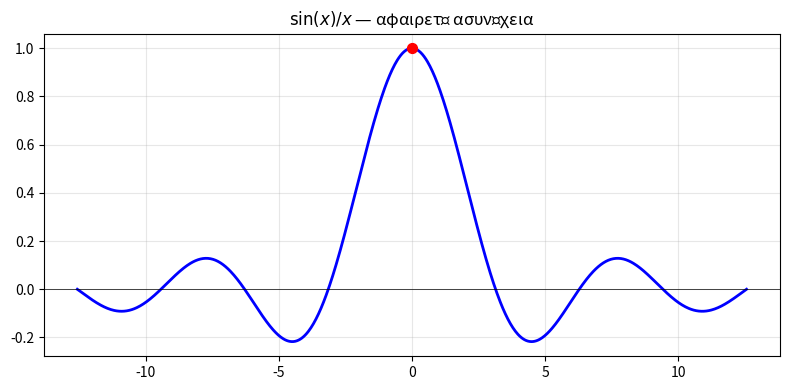

Write Python code to recreate this figure.
# ============================================================
# python_oria.py
# Κεφάλαιο 9 — Όρια και Συνέχεια
# Ματζάκος, Ν. (2026). Στοιχεία Γραμμικής Άλγεβρας, Διαφορικού & Ολοκληρωτικού Λογισμού. NewTech Publications.
# ============================================================
#
# ΒΙΒΛΙΟΘΗΚΕΣ:
#   sympy   -> συμβολικά όρια: limit(f, x, a)
#   numpy   -> αριθμητική προσέγγιση
#   matplotlib -> γράφημα συνέχειας / ασυνέχειας
#
# ΒΑΣΙΚΕΣ ΕΝΤΟΛΕΣ:
#   sympy.limit(f, x, a)       -> lim_{x->a} f(x)
#   sympy.limit(f, x, a, '+')  -> δεξιό όριο
#   sympy.limit(f, x, a, '-')  -> αριστερό όριο
#   sympy.limit(f, x, oo)      -> όριο στο άπειρο
# ============================================================

import numpy as np
import matplotlib.pyplot as plt
from sympy import symbols, limit, oo, sin, cos, exp, log, Abs, Piecewise, simplify

x = symbols('x')

print("=" * 55)
print(" Κεφάλαιο 9: Όρια και Συνέχεια")
print("=" * 55)

# 1. Βασικά όρια
print("\n[1] Υπολογισμός ορίων")
cases = [
    ("lim x->2  (x^2-4)/(x-2)",   (x**2-4)/(x-2),    2),
    ("lim x->0  sin(x)/x",          sin(x)/x,           0),
    ("lim x->inf (2x^2+1)/(x^2-3)", (2*x**2+1)/(x**2-3), oo),
    ("lim x->0  (e^x-1)/x",         (exp(x)-1)/x,       0),
    ("lim x->0  (1-cos(x))/x^2",    (1-cos(x))/x**2,    0),
    ("lim x->inf (1+1/x)^x",        (1+1/x)**x,         oo),
]
for desc, expr, pt in cases:
    print(f"  {desc:42s} = {limit(expr, x, pt)}")

# 2. Μονόπλευρα
print("\n[2] Μονόπλευρα όρια")
print(f"  lim x->0+ |x|/x = {limit(Abs(x)/x, x, 0, '+')}")
print(f"  lim x->0- |x|/x = {limit(Abs(x)/x, x, 0, '-')}")
print(f"  lim x->1+ log(x-1) = {limit(log(x-1), x, 1, '+')}")

# 3. Αριθμητική προσέγγιση
print("\n[3] Αριθμητική προσέγγιση: sin(x)/x -> 1")
for xi in [0.5, 0.1, 0.01, 0.001, 0.0001]:
    print(f"  x={xi:.4f}  sin(x)/x = {np.sin(xi)/xi:.10f}")

# 4. Συνέχεια
print("\n[4] Έλεγχος συνέχειας f(x)=sin(x)/x στο x=0")
lim_val = limit(sin(x)/x, x, 0)
f_at_0  = 1  # ορίζεται έτσι
print(f"  lim x->0 f(x) = {lim_val},  f(0) = {f_at_0}  -> Συνεχής: {lim_val == f_at_0}")

# 5. Θεώρημα Bolzano
print("\n[5] Θεώρημα Bolzano: f(x)=x^3-x-2 στο [1,2]")
from sympy import lambdify
f_expr = x**3 - x - 2
f_num  = lambdify(x, f_expr, 'numpy')
print(f"  f(1) = {f_num(1)},  f(2) = {f_num(2)}  -> Ρίζα στο (1,2): {f_num(1)*f_num(2) < 0}")
# bisection
a_b, b_b = 1.0, 2.0
for _ in range(40):
    m = (a_b+b_b)/2
    if f_num(m)*f_num(a_b) < 0: b_b = m
    else: a_b = m
print(f"  Προσεγγ. ρίζα: {m:.8f}")

# 6. Γράφημα
xs = np.linspace(-4*np.pi, 4*np.pi, 800)
ys = np.where(np.abs(xs) < 1e-10, 1.0, np.sin(xs)/xs)
plt.figure(figsize=(8,4))
plt.plot(xs, ys, 'b-', lw=2)
plt.scatter([0],[1], color='red', zorder=5, s=50)
plt.axhline(0,color='k',lw=0.5); plt.grid(True,alpha=0.3)
plt.title(r'$\sin(x)/x$ — αφαιρετή ασυνέχεια')
plt.tight_layout(); plt.savefig('ch08_sinc.png', dpi=100)
print("\n  Γράφημα: ch08_sinc.png")
print("\n✓ Ολοκληρώθηκε.")
